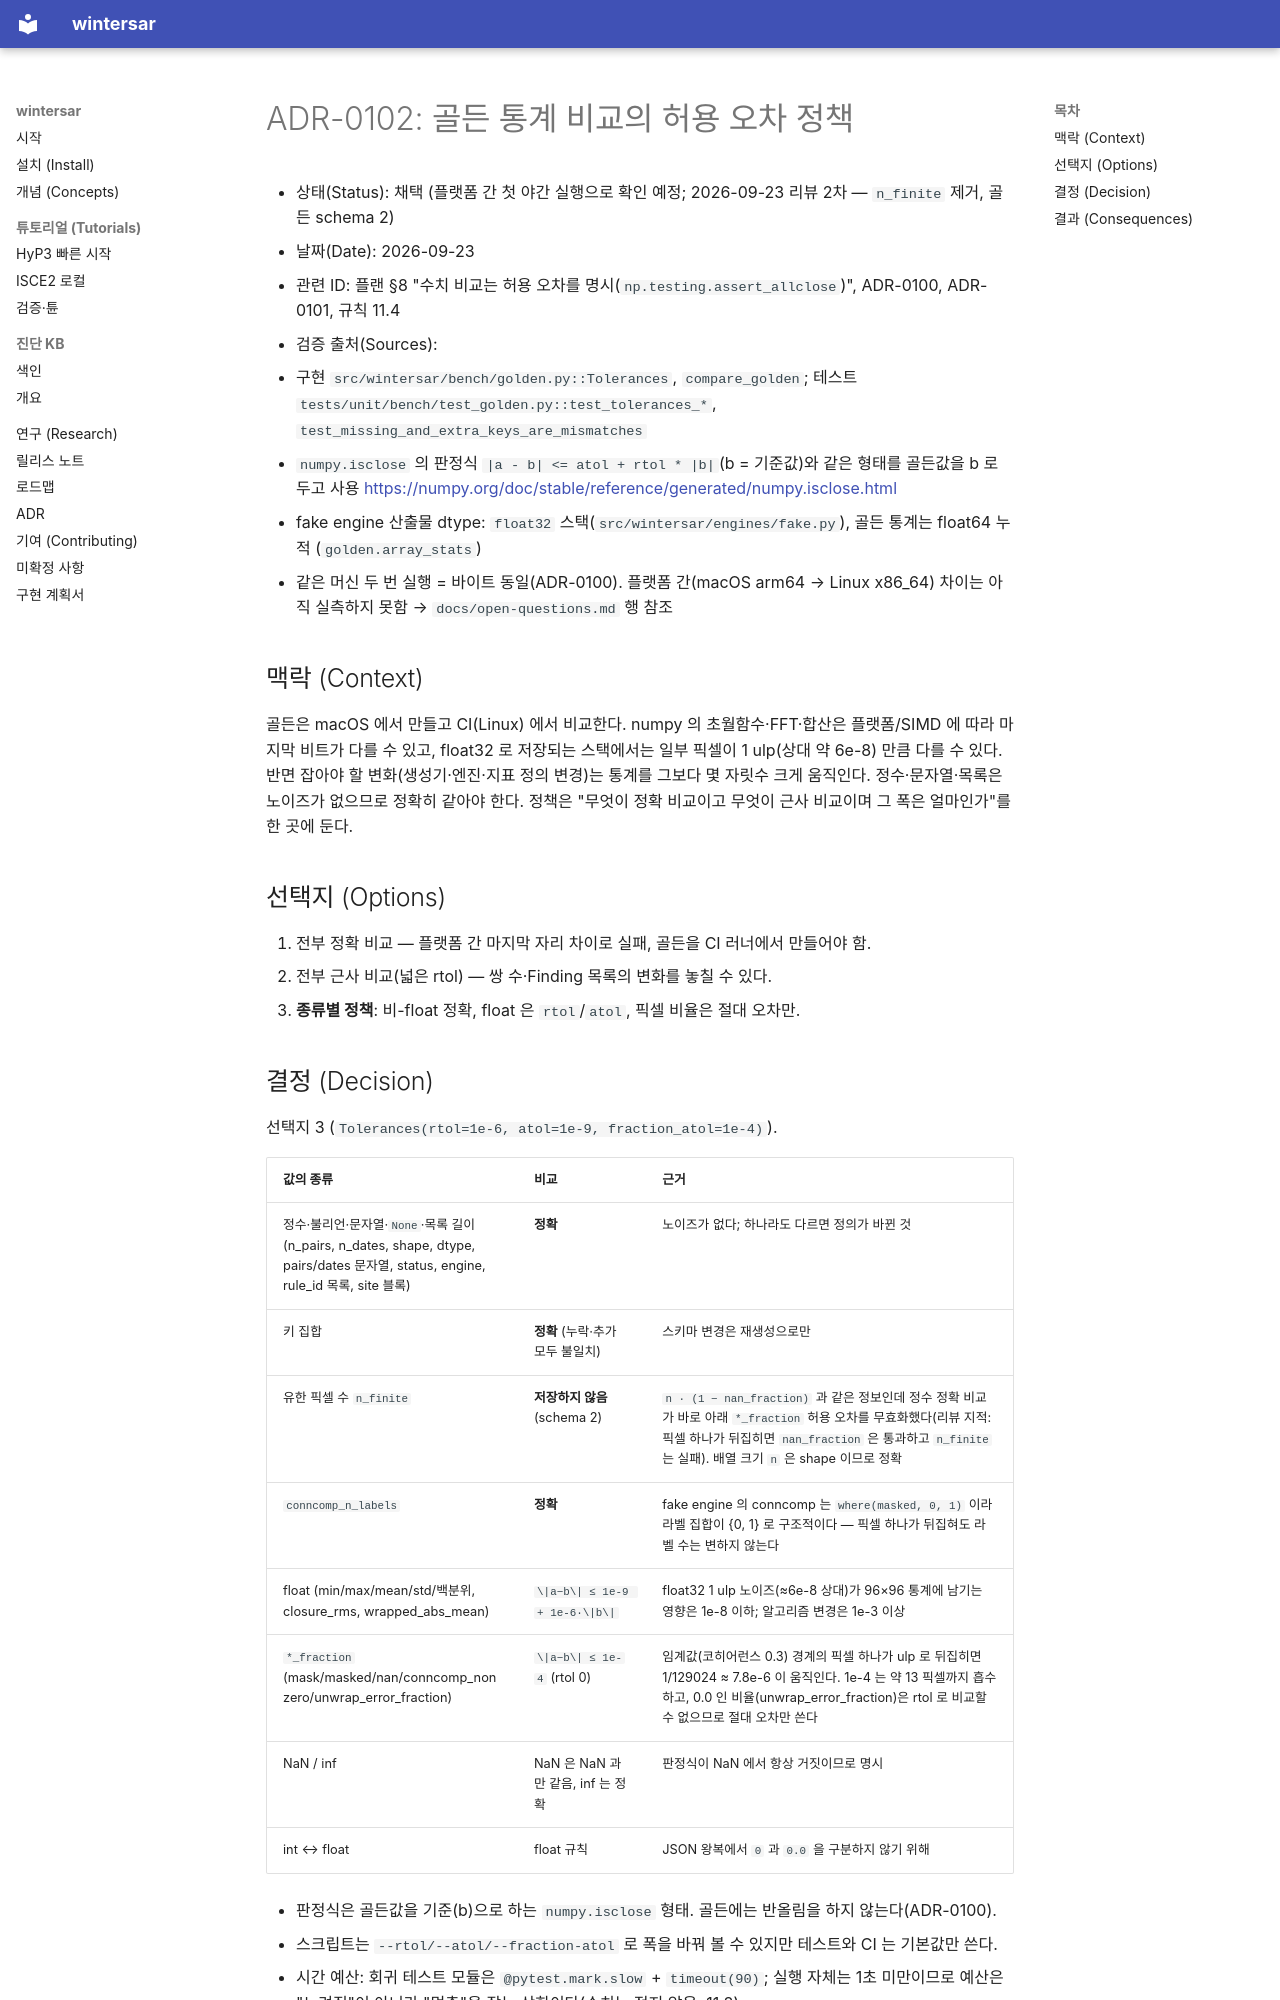

repository: taylor224/WinterSAR · page: adr/0102-golden-tolerance-policy/index.html · generator: mkdocs

# ADR-0102: 골든 통계 비교의 허용 오차 정책

- 상태(Status): 채택 (플랫폼 간 첫 야간 실행으로 확인 예정; 2026-09-23 리뷰 2차 — `n_finite` 제거, 골든 schema 2)
- 날짜(Date): 2026-09-23
- 관련 ID: 플랜 §8 "수치 비교는 허용 오차를 명시(`np.testing.assert_allclose`)", ADR-0100, ADR-0101, 규칙 11.4
- 검증 출처(Sources):
  - 구현 `src/wintersar/bench/golden.py::Tolerances`, `compare_golden`; 테스트
    `tests/unit/bench/test_golden.py::test_tolerances_*`, `test_missing_and_extra_keys_are_mismatches`
  - `numpy.isclose` 의 판정식 `|a - b| <= atol + rtol * |b|`(b = 기준값)와 같은 형태를 골든값을 b 로 두고 사용
    <https://numpy.org/doc/stable/reference/generated/numpy.isclose.html>
  - fake engine 산출물 dtype: `float32` 스택(`src/wintersar/engines/fake.py`), 골든 통계는 float64 누적
    (`golden.array_stats`)
  - 같은 머신 두 번 실행 = 바이트 동일(ADR-0100). 플랫폼 간(macOS arm64 → Linux x86_64) 차이는 아직 실측하지
    못함 → `docs/open-questions.md` 행 참조

## 맥락 (Context)

골든은 macOS 에서 만들고 CI(Linux) 에서 비교한다. numpy 의 초월함수·FFT·합산은 플랫폼/SIMD 에 따라 마지막
비트가 다를 수 있고, float32 로 저장되는 스택에서는 일부 픽셀이 1 ulp(상대 약 6e-8) 만큼 다를 수 있다. 반면
잡아야 할 변화(생성기·엔진·지표 정의 변경)는 통계를 그보다 몇 자릿수 크게 움직인다. 정수·문자열·목록은 노이즈가
없으므로 정확히 같아야 한다. 정책은 "무엇이 정확 비교이고 무엇이 근사 비교이며 그 폭은 얼마인가"를 한 곳에 둔다.

## 선택지 (Options)

1. 전부 정확 비교 — 플랫폼 간 마지막 자리 차이로 실패, 골든을 CI 러너에서 만들어야 함.
2. 전부 근사 비교(넓은 rtol) — 쌍 수·Finding 목록의 변화를 놓칠 수 있다.
3. **종류별 정책**: 비-float 정확, float 은 `rtol`/`atol`, 픽셀 비율은 절대 오차만.

## 결정 (Decision)

선택지 3 (`Tolerances(rtol=1e-6, atol=1e-9, fraction_atol=1e-4)`).

| 값의 종류 | 비교 | 근거 |
|---|---|---|
| 정수·불리언·문자열·`None`·목록 길이 (n_pairs, n_dates, shape, dtype, pairs/dates 문자열, status, engine, rule_id 목록, site 블록) | **정확** | 노이즈가 없다; 하나라도 다르면 정의가 바뀐 것 |
| 키 집합 | **정확** (누락·추가 모두 불일치) | 스키마 변경은 재생성으로만 |
| 유한 픽셀 수 `n_finite` | **저장하지 않음** (schema 2) | `n · (1 − nan_fraction)` 과 같은 정보인데 정수 정확 비교가 바로 아래 `*_fraction` 허용 오차를 무효화했다(리뷰 지적: 픽셀 하나가 뒤집히면 `nan_fraction` 은 통과하고 `n_finite` 는 실패). 배열 크기 `n` 은 shape 이므로 정확 |
| `conncomp_n_labels` | **정확** | fake engine 의 conncomp 는 `where(masked, 0, 1)` 이라 라벨 집합이 {0, 1} 로 구조적이다 — 픽셀 하나가 뒤집혀도 라벨 수는 변하지 않는다 |
| float (min/max/mean/std/백분위, closure_rms, wrapped_abs_mean) | `\|a−b\| ≤ 1e-9 + 1e-6·\|b\|` | float32 1 ulp 노이즈(≈6e-8 상대)가 96×96 통계에 남기는 영향은 1e-8 이하; 알고리즘 변경은 1e-3 이상 |
| `*_fraction` (mask/masked/nan/conncomp_nonzero/unwrap_error_fraction) | `\|a−b\| ≤ 1e-4` (rtol 0) | 임계값(코히어런스 0.3) 경계의 픽셀 하나가 ulp 로 뒤집히면 1/129024 ≈ 7.8e-6 이 움직인다. 1e-4 는 약 13 픽셀까지 흡수하고, 0.0 인 비율(unwrap_error_fraction)은 rtol 로 비교할 수 없으므로 절대 오차만 쓴다 |
| NaN / inf | NaN 은 NaN 과만 같음, inf 는 정확 | 판정식이 NaN 에서 항상 거짓이므로 명시 |
| int ↔ float | float 규칙 | JSON 왕복에서 `0` 과 `0.0` 을 구분하지 않기 위해 |

- 판정식은 골든값을 기준(b)으로 하는 `numpy.isclose` 형태. 골든에는 반올림을 하지 않는다(ADR-0100).
- 스크립트는 `--rtol/--atol/--fraction-atol` 로 폭을 바꿔 볼 수 있지만 테스트와 CI 는 기본값만 쓴다.
- 시간 예산: 회귀 테스트 모듈은 `@pytest.mark.slow` + `timeout(90)`; 실행 자체는 1초 미만이므로 예산은
  "느려짐"이 아니라 "멈춤"을 잡는 상한이다(수치는 적지 않음, 11.8).
